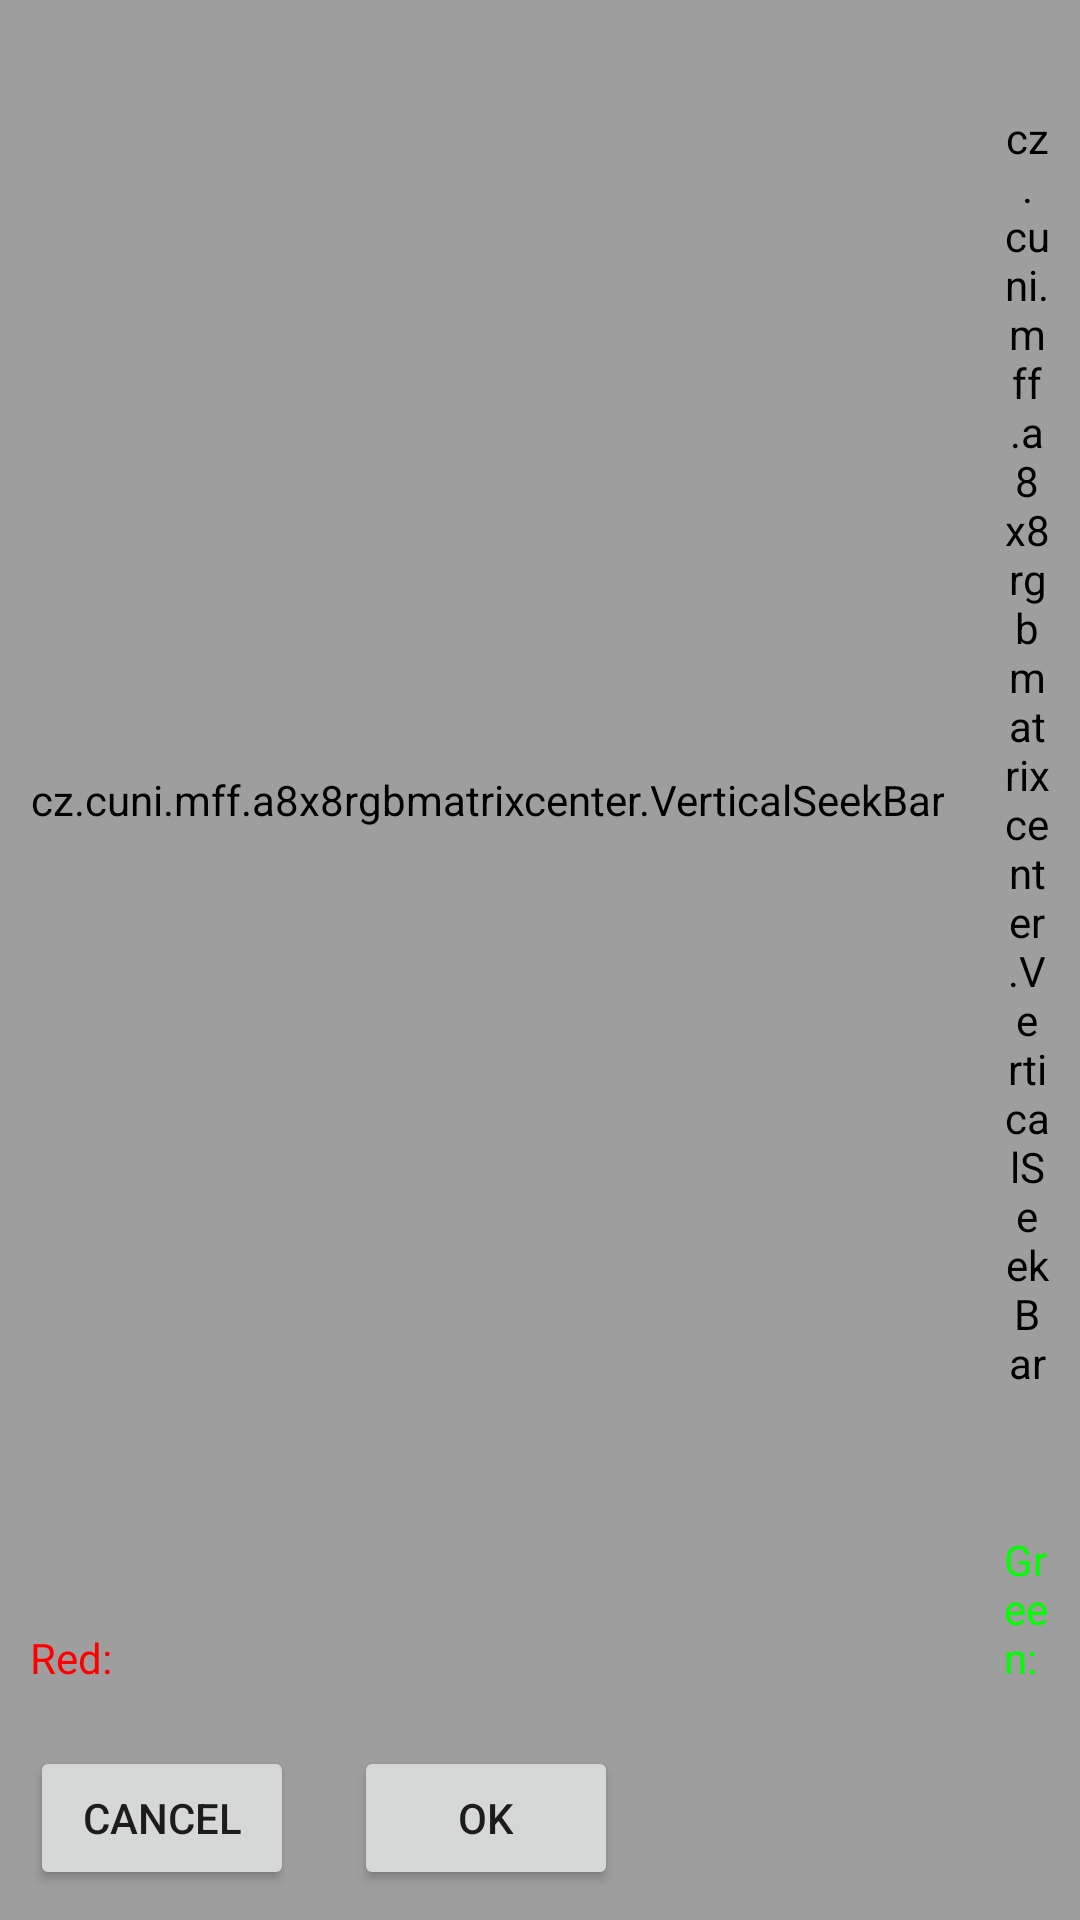

This screen was rendered from an Android layout file. Write that file and the resources it references.
<!-- AndroidManifest.xml: application theme AppTheme -->
<!-- res/layout/custom_color_layout_land.xml -->
<?xml version="1.0" encoding="utf-8"?>
<LinearLayout xmlns:android="http://schemas.android.com/apk/res/android"
    xmlns:tools="http://schemas.android.com/tools"
    android:id="@+id/custom_color_view"
    android:layout_width="match_parent"
    android:layout_height="match_parent"
    android:orientation="horizontal"
    tools:context=".CustomColorActivity">

    <LinearLayout
        android:layout_width="wrap_content"
        android:layout_height="match_parent"
        android:orientation="vertical">

        <LinearLayout
            android:layout_width="wrap_content"
            android:layout_height="match_parent"
            android:orientation="horizontal"
            android:layout_weight="1"
            android:layout_gravity="center">

            <LinearLayout
                android:layout_width="wrap_content"
                android:layout_height="match_parent"
                android:orientation="vertical">

                <cz.cuni.mff.a8x8rgbmatrixcenter.VerticalSeekBar
                    android:id="@+id/red_seekbar"
                    android:layout_width="wrap_content"
                    android:layout_height="match_parent"
                    android:layout_marginBottom="@dimen/seekbar_vertical_margin"
                    android:layout_marginLeft="@dimen/seekbar_horizontal_margin"
                    android:layout_marginRight="@dimen/seekbar_horizontal_margin"
                    android:layout_marginTop="@dimen/seekbar_vertical_margin"
                    android:layout_weight="1"
                    android:max="3" />

                <TextView
                    android:layout_width="wrap_content"
                    android:layout_height="wrap_content"
                    android:layout_marginBottom="@dimen/seekbar_vertical_margin"
                    android:layout_marginLeft="@dimen/seekbar_horizontal_margin"
                    android:layout_marginRight="@dimen/seekbar_horizontal_margin"
                    android:layout_marginTop="@dimen/seekbar_vertical_margin"
                    android:text="Red:"
                    android:textColor="#FF0000" />
            </LinearLayout>

            <LinearLayout
                android:layout_width="wrap_content"
                android:layout_height="match_parent"
                android:orientation="vertical">

                <cz.cuni.mff.a8x8rgbmatrixcenter.VerticalSeekBar
                    android:id="@+id/green_seekbar"
                    android:layout_width="wrap_content"
                    android:layout_height="match_parent"
                    android:layout_marginBottom="@dimen/seekbar_vertical_margin"
                    android:layout_marginLeft="@dimen/seekbar_horizontal_margin"
                    android:layout_marginRight="@dimen/seekbar_horizontal_margin"
                    android:layout_marginTop="@dimen/seekbar_vertical_margin"
                    android:layout_weight="1"
                    android:max="3" />

                <TextView
                    android:layout_width="wrap_content"
                    android:layout_height="wrap_content"
                    android:layout_marginBottom="@dimen/seekbar_vertical_margin"
                    android:layout_marginLeft="@dimen/seekbar_horizontal_margin"
                    android:layout_marginRight="@dimen/seekbar_horizontal_margin"
                    android:layout_marginTop="@dimen/seekbar_vertical_margin"
                    android:text="Green:"
                    android:textColor="#00FF00" />
            </LinearLayout>

            <LinearLayout
                android:layout_width="wrap_content"
                android:layout_height="match_parent"
                android:orientation="vertical">

                <cz.cuni.mff.a8x8rgbmatrixcenter.VerticalSeekBar
                    android:id="@+id/blue_seekbar"
                    android:layout_width="wrap_content"
                    android:layout_height="match_parent"
                    android:layout_marginBottom="@dimen/seekbar_vertical_margin"
                    android:layout_marginLeft="@dimen/seekbar_horizontal_margin"
                    android:layout_marginRight="@dimen/seekbar_horizontal_margin"
                    android:layout_marginTop="@dimen/seekbar_vertical_margin"
                    android:layout_weight="1"
                    android:max="3" />

                <TextView
                    android:layout_width="wrap_content"
                    android:layout_height="wrap_content"
                    android:layout_marginBottom="@dimen/seekbar_vertical_margin"
                    android:layout_marginLeft="@dimen/seekbar_horizontal_margin"
                    android:layout_marginRight="@dimen/seekbar_horizontal_margin"
                    android:layout_marginTop="@dimen/seekbar_vertical_margin"
                    android:text="Blue:"
                    android:textColor="#0000FF" />

            </LinearLayout>
        </LinearLayout>

        <LinearLayout
            android:layout_width="wrap_content"
            android:layout_height="wrap_content"
            android:orientation="horizontal">

            <Button
                android:id="@+id/cancel_button"
                android:layout_width="wrap_content"
                android:layout_height="wrap_content"
                android:layout_marginBottom="@dimen/seekbar_vertical_margin"
                android:layout_marginLeft="@dimen/seekbar_horizontal_margin"
                android:layout_marginRight="@dimen/seekbar_horizontal_margin"
                android:layout_marginTop="@dimen/seekbar_vertical_margin"
                android:text="Cancel" />

            <Button
                android:id="@+id/ok_button"
                android:layout_width="wrap_content"
                android:layout_height="wrap_content"
                android:layout_marginBottom="@dimen/seekbar_vertical_margin"
                android:layout_marginLeft="@dimen/seekbar_horizontal_margin"
                android:layout_marginRight="@dimen/seekbar_horizontal_margin"
                android:layout_marginTop="@dimen/seekbar_vertical_margin"
                android:text="OK" />
        </LinearLayout>
    </LinearLayout>

    <cz.cuni.mff.a8x8rgbmatrixcenter.ColorView
        android:id="@+id/colorPreview"
        android:layout_width="match_parent"
        android:layout_height="match_parent"
        android:layout_marginLeft="@dimen/seekbar_horizontal_margin"
        android:layout_marginBottom="@dimen/seekbar_vertical_margin"
        android:layout_marginRight="@dimen/seekbar_horizontal_margin"
        android:layout_marginTop="@dimen/seekbar_vertical_margin" />
</LinearLayout>
<!-- resources referenced by this layout -->
<resources>
  <dimen name="seekbar_horizontal_margin">10dp</dimen>
  <dimen name="seekbar_vertical_margin">10dp</dimen>
  <style name="AppTheme" parent="Base.Theme.AppCompat.Light.DarkActionBar">
          
          <item name="colorPrimary">@color/colorPrimary</item>
          <item name="colorPrimaryDark">@color/colorPrimaryDark</item>
          <item name="colorAccent">@color/colorAccent</item>
          <item name="android:background">@color/colorPrimary</item>
  
          <item name="ledBackground">@color/colorPrimary</item>
      </style>
  <color name="colorPrimary">@color/colorThemeDarkPrimary</color>
  <color name="colorPrimaryDark">@color/colorThemeDarkPrimaryDark</color>
  <color name="colorAccent">@color/colorThemeDarkAccent</color>
  <color name="colorThemeDarkPrimary">#9E9E9E</color>
  <color name="colorThemeDarkPrimaryDark">#424242</color>
  <color name="colorThemeDarkAccent">#FF9800</color>
</resources>
